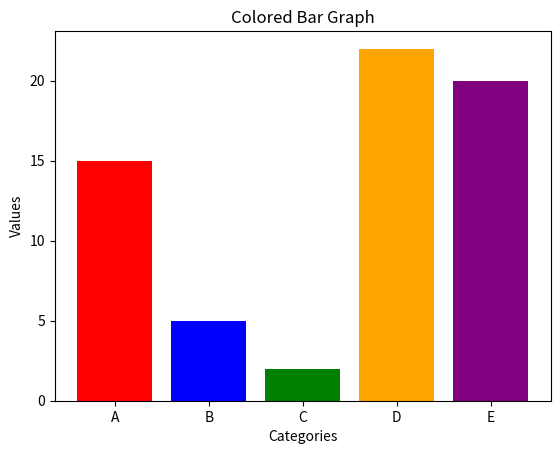

Reproduce this figure in Python.
import matplotlib.pyplot as plt

categories = ['A', 'B', 'C', 'D', 'E']
values = [15, 5, 2, 22, 20]
colors = ['red', 'blue', 'green', 'orange', 'purple']

plt.bar(categories, values, color=colors)

plt.xlabel('Categories')
plt.ylabel('Values')
plt.title('Colored Bar Graph')
plt.show()
